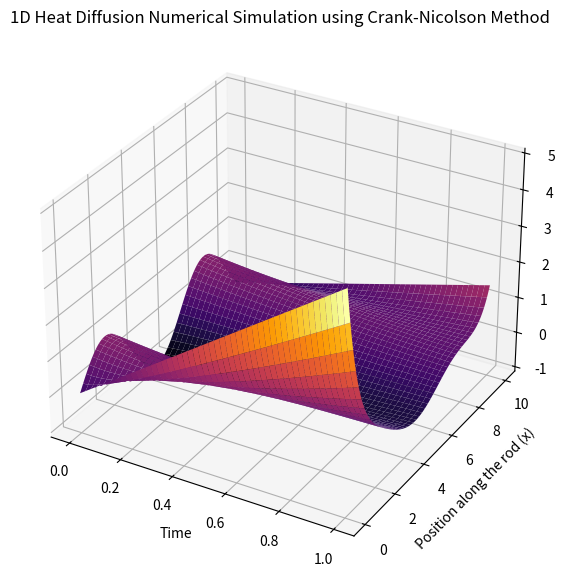

Generate this figure with matplotlib:
# Crank-Nicolson method is an implicit numerical method
# for derving the solution to PDEs

# we will use the crank-nicolson method below to simulate the 1D Heat Equation
import numpy
import matplotlib.pyplot as pyPlot
from scipy.sparse import diags
from scipy.sparse.linalg import spsolve

# Global Constants

lengthOfRod = 10
maxTime = 1
diffusivityConstant = 1
numPointsSpace = 1000
numPointsTime = 2000

# Length Vector plotted on x-axis
xDomain = numpy.linspace(0, lengthOfRod, numPointsSpace)
# Time Vector plotted on y-axis
timeDomain = numpy.linspace(0, maxTime, numPointsTime)

timeStepSize = timeDomain[1] - timeDomain[0]
spaceStepSize = xDomain[1] - xDomain[0]

# lambda functions for u0- initial condition and alpha and beta- boundary condtions
u0 = lambda x: numpy.sin(x)
alpha = lambda t: 5 * t
beta = lambda t: numpy.sin(lengthOfRod) + 2*t

#intialiizing the boundary conditions and initial condtions
boundaryConditions = numpy.array([alpha(timeDomain), beta(timeDomain)])
intialConditions = u0(xDomain)

# error assertion for intial nd boundary conditions
eps = 1e-12
err = numpy.abs(u0(0) - alpha(0))
assert(err < eps)

# Empty Matrix/NestedList with zeroes
tempMatrix = numpy.zeros((numPointsSpace, numPointsTime))
tempMatrix[0,:] = boundaryConditions[0]
tempMatrix[-1,:] = boundaryConditions[1]
tempMatrix[:, 0] = intialConditions

lambdaConstant = (diffusivityConstant * timeStepSize) / (2*spaceStepSize**2)
print(lambdaConstant)

# Set up tridiagonal matrix coefficients
mainDiagonal = (1 + 2 * lambdaConstant) * numpy.ones(numPointsSpace - 2)
lowerDiagonal = -lambdaConstant * numpy.ones(numPointsSpace - 3)
upperDiagonal = -lambdaConstant * numpy.ones(numPointsSpace - 3)

# Create the sparse tridiagonal matrix A
A = diags([lowerDiagonal, mainDiagonal, upperDiagonal], offsets=[-1, 0, 1], format='csr')
#pyPlot.spy(A)
#pyPlot.show()

# Time-stepping loop
for tau in range(1, numPointsTime):
    # Right-hand side (RHS) based on previous time step
    rhs = lambdaConstant * tempMatrix[0:-2, tau-1] + (1 - 2 * lambdaConstant) * tempMatrix[1:-1, tau-1] + lambdaConstant * tempMatrix[2:, tau-1]
    rhs[0] += lambdaConstant * tempMatrix[0, tau]    # Incorporate left boundary
    rhs[-1] += lambdaConstant * tempMatrix[-1, tau]  # Incorporate right boundary
    
    # Solve for the current time step's interior points
    solution = spsolve(A, rhs)
    # print(solution.shape)
    
    # Update the temperature matrix with the new time step values for interior points
    tempMatrix[1:-1, tau] = solution

# Visualization
# Create a meshgrid for plotting
X, Y = numpy.meshgrid(timeDomain, xDomain)

# Plot the 3D surface
fig = pyPlot.figure(figsize=(10, 7))
ax = fig.add_subplot(111, projection='3d')
surface = ax.plot_surface(X, Y, tempMatrix, cmap='inferno')

# Set labels and title
ax.set_xlabel('Time')
ax.set_ylabel('Position along the rod (x)')
ax.set_zlabel('Temperature')
ax.set_title('1D Heat Diffusion Numerical Simulation using Crank-Nicolson Method')

pyPlot.show()